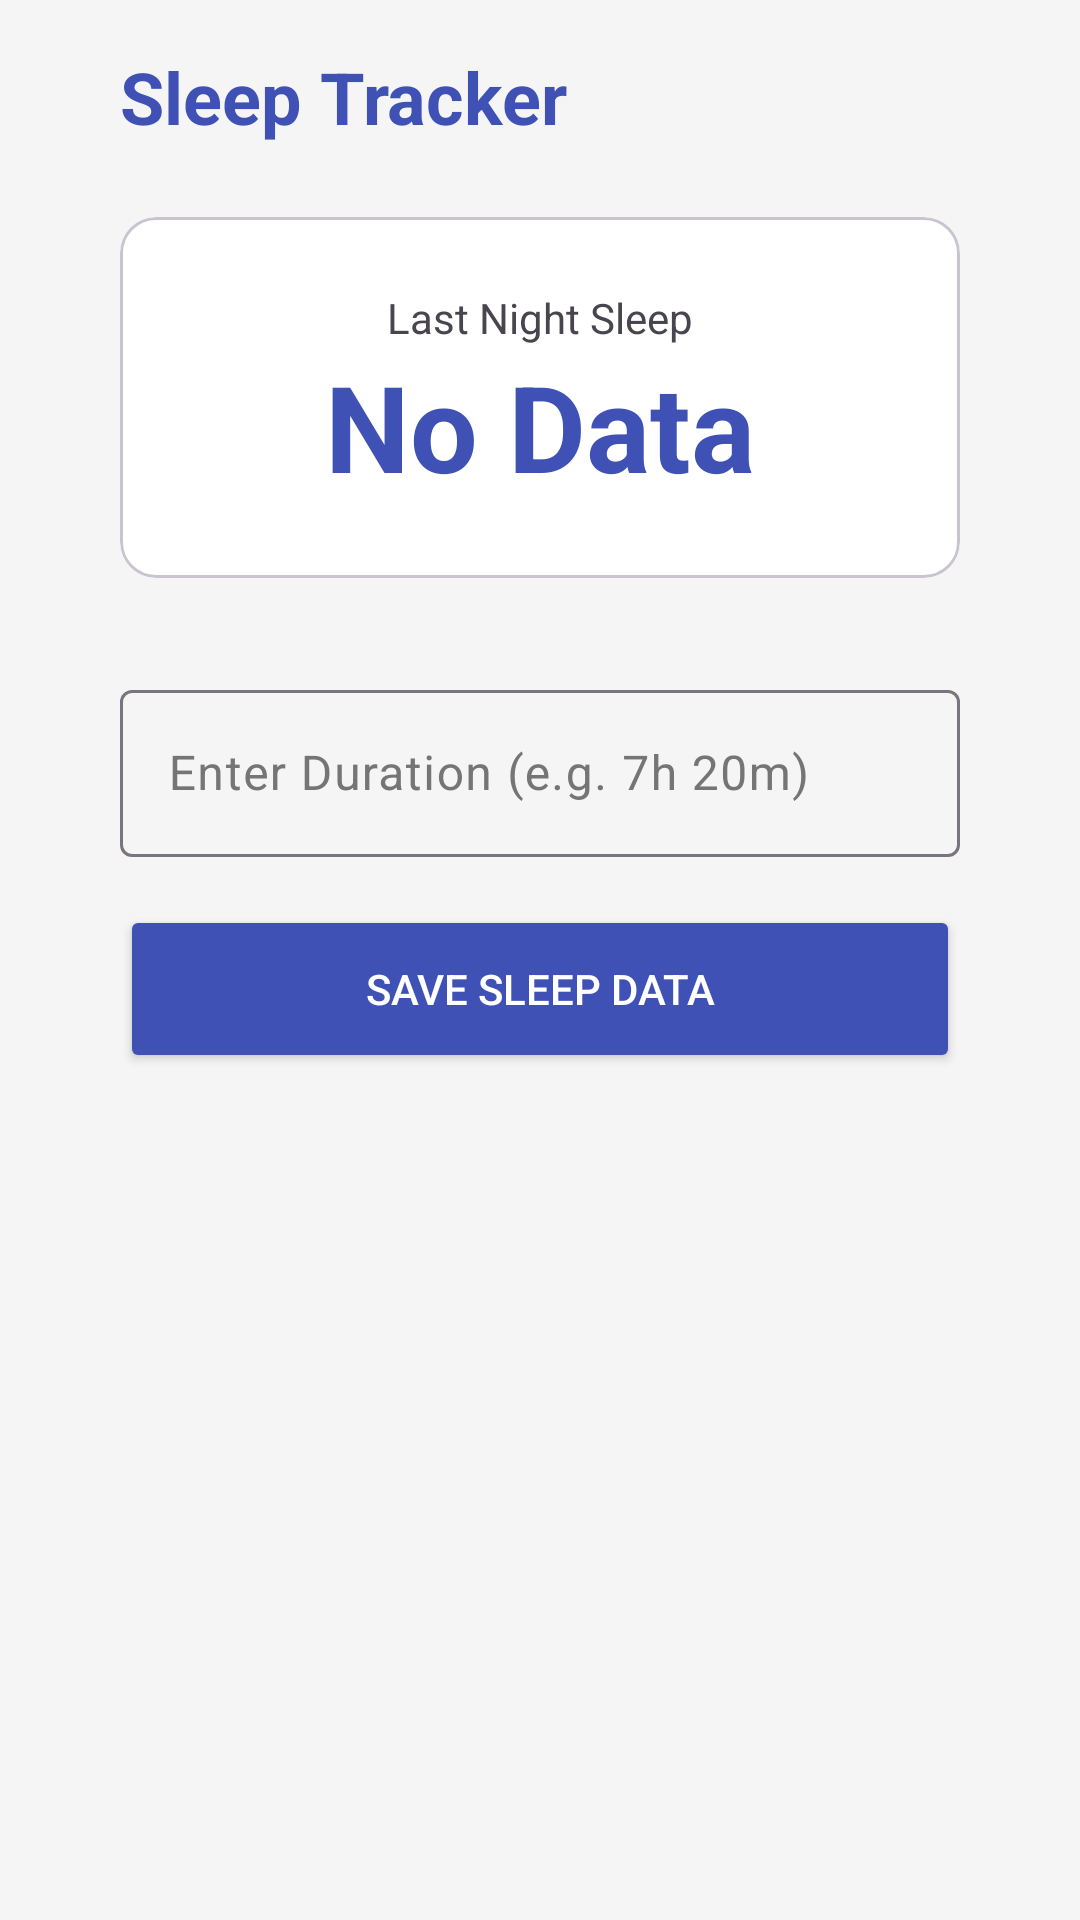

Write the Android layout XML for this screen, with the resource values it uses.
<!-- AndroidManifest.xml: application theme Theme.FitnessApp -->
<!-- res/layout/activity_sleep_tracker.xml -->
<?xml version="1.0" encoding="utf-8"?>
<ScrollView xmlns:android="http://schemas.android.com/apk/res/android"
    xmlns:app="http://schemas.android.com/apk/res-auto"
    android:layout_width="match_parent"
    android:layout_height="match_parent"
    android:fillViewport="true"
    android:background="@color/backgroundColor">

    <androidx.constraintlayout.widget.ConstraintLayout
        android:layout_width="match_parent"
        android:layout_height="wrap_content"
        android:padding="@dimen/screen_padding">

        <androidx.constraintlayout.widget.Guideline
            android:id="@+id/glLeft"
            android:layout_width="wrap_content"
            android:layout_height="wrap_content"
            android:orientation="vertical"
            app:layout_constraintGuide_begin="@dimen/content_horizontal_margin" />

        <androidx.constraintlayout.widget.Guideline
            android:id="@+id/glRight"
            android:layout_width="wrap_content"
            android:layout_height="wrap_content"
            android:orientation="vertical"
            app:layout_constraintGuide_end="@dimen/content_horizontal_margin" />

        <TextView
            android:id="@+id/tvTitle"
            android:layout_width="wrap_content"
            android:layout_height="wrap_content"
            android:text="Sleep Tracker"
            android:textSize="@dimen/text_size_h1"
            android:textStyle="bold"
            android:textColor="@color/sleepIndigo"
            app:layout_constraintTop_toTopOf="parent"
            app:layout_constraintStart_toStartOf="@id/glLeft" />

        <com.google.android.material.card.MaterialCardView
            android:id="@+id/cardLastSleep"
            android:layout_width="0dp"
            android:layout_height="wrap_content"
            android:layout_marginTop="24dp"
            app:cardCornerRadius="12dp"
            app:layout_constraintTop_toBottomOf="@id/tvTitle"
            app:layout_constraintStart_toStartOf="@id/glLeft"
            app:layout_constraintEnd_toEndOf="@id/glRight">
            <LinearLayout
                android:layout_width="match_parent"
                android:layout_height="wrap_content"
                android:orientation="vertical"
                android:padding="24dp"
                android:gravity="center">
                <TextView
                    android:layout_width="wrap_content"
                    android:layout_height="wrap_content"
                    android:text="Last Night Sleep" />
                <TextView
                    android:id="@+id/tvLastSleepAmount"
                    android:layout_width="wrap_content"
                    android:layout_height="wrap_content"
                    android:text="No Data"
                    android:textSize="40sp"
                    android:textStyle="bold"
                    android:textColor="@color/sleepIndigo" />
            </LinearLayout>
        </com.google.android.material.card.MaterialCardView>

        <com.google.android.material.textfield.TextInputLayout
            android:id="@+id/tilSleep"
            android:layout_width="0dp"
            android:layout_height="wrap_content"
            android:hint="Enter Duration (e.g. 7h 20m)"
            android:layout_marginTop="32dp"
            app:layout_constraintTop_toBottomOf="@id/cardLastSleep"
            app:layout_constraintStart_toStartOf="@id/glLeft"
            app:layout_constraintEnd_toEndOf="@id/glRight"
            style="@style/Widget.Material3.TextInputLayout.OutlinedBox">

            <com.google.android.material.textfield.TextInputEditText
                android:id="@+id/etSleepDuration"
                android:layout_width="match_parent"
                android:layout_height="wrap_content"
                android:inputType="text" />
        </com.google.android.material.textfield.TextInputLayout>

        <Button
            android:id="@+id/btnSaveSleep"
            android:layout_width="0dp"
            android:layout_height="56dp"
            android:text="Save Sleep Data"
            android:layout_marginTop="16dp"
            android:backgroundTint="@color/sleepIndigo"
            android:textColor="@color/white"
            app:layout_constraintTop_toBottomOf="@id/tilSleep"
            app:layout_constraintStart_toStartOf="@id/glLeft"
            app:layout_constraintEnd_toEndOf="@id/glRight" />

    </androidx.constraintlayout.widget.ConstraintLayout>
</ScrollView>
<!-- resources referenced by this layout -->
<resources>
  <color name="backgroundColor">#F5F5F5</color>
  <color name="sleepIndigo">#3F51B5</color>
  <color name="white">#FFFFFFFF</color>
  <dimen name="content_horizontal_margin">24dp</dimen>
  <dimen name="screen_padding">16dp</dimen>
  <dimen name="text_size_h1">24sp</dimen>
  <style name="Theme.FitnessApp" parent="Base.Theme.FitnessApp" />
  <style name="Base.Theme.FitnessApp" parent="Theme.Material3.DayNight.NoActionBar">
          <item name="colorPrimary">@color/primaryColor</item>
          <item name="colorOnPrimary">@color/white</item>
          <item name="colorPrimaryContainer">@color/primaryVariant</item>
          <item name="colorOnPrimaryContainer">@color/white</item>
          <item name="colorSecondary">@color/secondaryColor</item>
          <item name="colorOnSecondary">@color/black</item>
          <item name="android:windowBackground">@color/backgroundColor</item>
          <item name="android:statusBarColor">@color/primaryVariant</item>
          <item name="colorSurface">@color/surfaceColor</item>
          <item name="colorOnSurface">@color/textColorPrimary</item>
          <item name="colorSurfaceVariant">@color/surfaceVariant</item>
          <item name="colorOnSurfaceVariant">@color/textColorSecondary</item>
          <item name="colorSecondaryContainer">@color/secondaryContainer</item>
          <item name="colorOnSecondaryContainer">@color/primaryColor</item>
          <item name="android:textColorPrimary">@color/textColorPrimary</item>
          <item name="android:textColorSecondary">@color/textColorSecondary</item>
      </style>
  <color name="primaryColor">#4CAF50</color>
  <color name="primaryVariant">#388E3C</color>
  <color name="secondaryColor">#FFC107</color>
  <color name="black">#FF000000</color>
  <color name="surfaceColor">#FFFFFF</color>
  <color name="textColorPrimary">#212121</color>
  <color name="surfaceVariant">#EEEEEE</color>
  <color name="textColorSecondary">#757575</color>
  <color name="secondaryContainer">#E8F5E9</color>
</resources>
